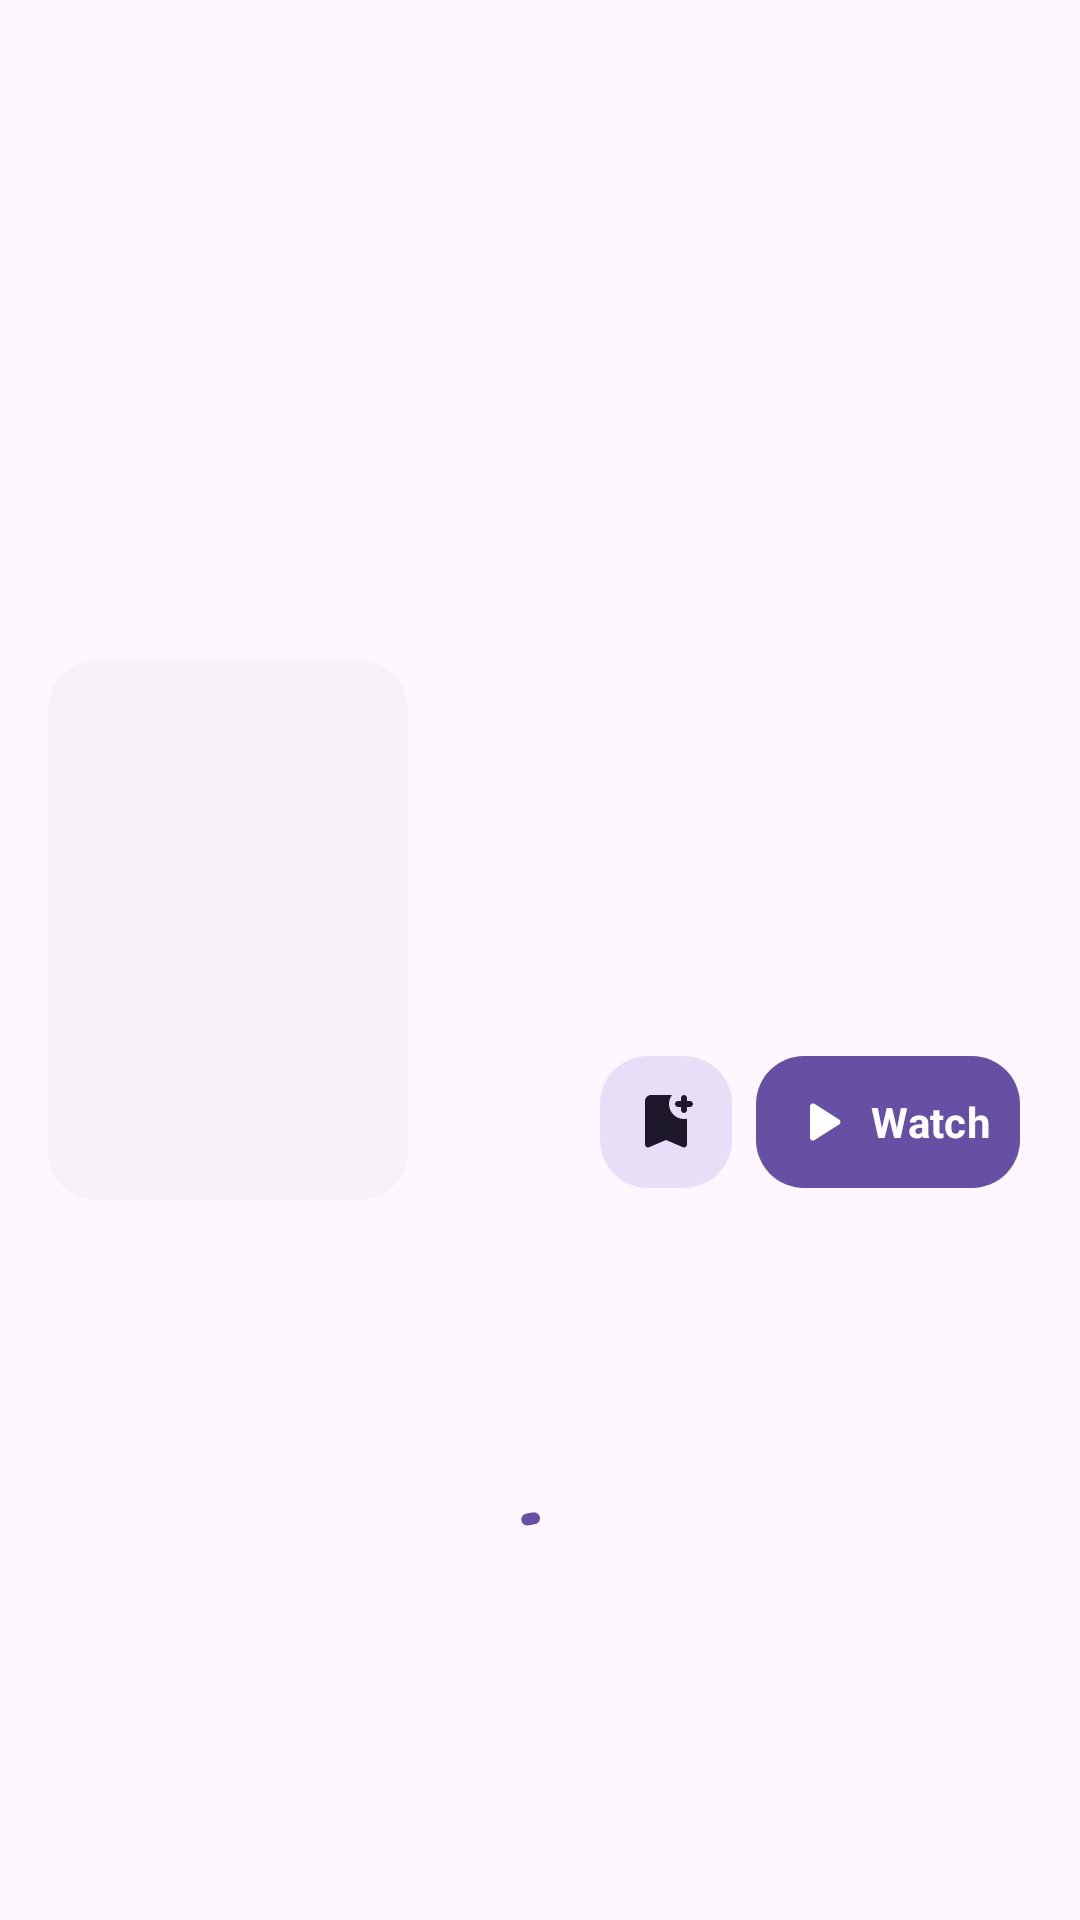

Here is an Android app screen rendered from its layout file. Give the layout XML and the strings, colors and styles it references.
<!-- AndroidManifest.xml: application theme Theme.Flick -->
<!-- res/layout/activity_movie_info.xml -->
<?xml version="1.0" encoding="utf-8"?>
<androidx.coordinatorlayout.widget.CoordinatorLayout xmlns:android="http://schemas.android.com/apk/res/android"
  xmlns:app="http://schemas.android.com/apk/res-auto"
  xmlns:tools="http://schemas.android.com/tools"
  android:id="@+id/main"
  android:layout_width="match_parent"
  android:layout_height="match_parent"
  tools:context=".views.MovieInfoActivity">

  <androidx.core.widget.NestedScrollView
    android:layout_width="match_parent"
    android:layout_height="match_parent">

    <LinearLayout
      android:layout_width="match_parent"
      android:layout_height="wrap_content"
      android:orientation="vertical">

      <androidx.constraintlayout.widget.ConstraintLayout
        android:layout_width="match_parent"
        android:layout_height="wrap_content">

        <ImageView
          android:id="@+id/imageMovie"
          android:layout_width="match_parent"
          android:layout_height="match_parent"
          android:maxHeight="@dimen/movie_image_max_height"
          android:minHeight="@dimen/movie_image_min_height"
          android:scaleType="centerCrop"
          android:src="@drawable/img_movie_placeholder"
          android:tintMode="multiply"
          app:layout_constraintBottom_toBottomOf="parent"
          app:layout_constraintEnd_toEndOf="parent"
          app:layout_constraintStart_toStartOf="parent"
          app:layout_constraintTop_toTopOf="parent"
          app:tint="?attr/colorOnSurfaceInverse" />

        <LinearLayout
          android:layout_width="match_parent"
          android:layout_height="match_parent"
          android:background="@drawable/bg_gradient"
          android:orientation="horizontal"
          android:paddingStart="@dimen/horizontal_space1"
          android:paddingEnd="@dimen/horizontal_space1"
          app:layout_constraintBottom_toBottomOf="parent"
          app:layout_constraintEnd_toEndOf="parent"
          app:layout_constraintStart_toStartOf="parent">

          <View
            android:layout_width="0dp"
            android:layout_height="0dp"
            android:layout_weight="1" />

          <com.google.android.material.button.MaterialButton
            android:id="@+id/buttonBookmark"
            style="?attr/materialIconButtonFilledTonalStyle"
            android:layout_width="wrap_content"
            android:layout_height="wrap_content"
            android:contentDescription="@string/button_bookmark_add"
            app:cornerRadius="@dimen/corner_radius1"
            app:icon="@drawable/ic_round_bookmark_add_24"
            app:iconSize="@dimen/icon_size" />

          <com.google.android.material.button.MaterialButton
            android:id="@+id/buttonWatch"
            style="?attr/materialIconButtonFilledStyle"
            android:layout_width="wrap_content"
            android:layout_height="wrap_content"
            android:text="@string/button_watch"
            android:textStyle="bold"
            app:cornerRadius="@dimen/corner_radius1"
            app:icon="@drawable/ic_round_play_arrow_24"
            app:iconPadding="@dimen/drawable_space"
            app:iconSize="@dimen/icon_size" />
        </LinearLayout>

        <com.google.android.material.card.MaterialCardView
          style="?attr/materialCardViewElevatedStyle"
          android:layout_width="@dimen/movie_card_view_width"
          android:layout_height="wrap_content"
          android:layout_marginStart="@dimen/horizontal_space1"
          app:cardCornerRadius="@dimen/corner_radius1"
          app:layout_constraintBottom_toBottomOf="parent"
          app:layout_constraintStart_toStartOf="parent">

          <ImageView
            android:id="@+id/imageMovie2"
            android:layout_width="match_parent"
            android:layout_height="@dimen/movie_card_view_height"
            android:scaleType="centerCrop"
            android:src="@drawable/img_movie_placeholder" />
        </com.google.android.material.card.MaterialCardView>
      </androidx.constraintlayout.widget.ConstraintLayout>

      <androidx.constraintlayout.widget.ConstraintLayout
        android:layout_width="match_parent"
        android:layout_height="wrap_content">

        <com.google.android.material.progressindicator.CircularProgressIndicator
          android:id="@+id/progressFetchingInfo"
          android:layout_width="wrap_content"
          android:layout_height="wrap_content"
          android:layout_marginTop="@dimen/progress_horizontal_space"
          android:layout_marginBottom="@dimen/progress_horizontal_space"
          android:indeterminate="true"
          app:layout_constraintBottom_toBottomOf="parent"
          app:layout_constraintEnd_toEndOf="parent"
          app:layout_constraintStart_toStartOf="parent"
          app:layout_constraintTop_toTopOf="parent"
          tools:visibility="gone" />
      </androidx.constraintlayout.widget.ConstraintLayout>

      <LinearLayout
        android:id="@+id/layoutMovieInfo"
        android:layout_width="match_parent"
        android:layout_height="match_parent"
        android:background="?attr/colorSurface"
        android:orientation="vertical">

        <TextView
          android:id="@+id/labelName"
          android:layout_width="match_parent"
          android:layout_height="wrap_content"
          android:paddingStart="@dimen/horizontal_space1"
          android:paddingTop="0dp"
          android:paddingEnd="@dimen/horizontal_space1"
          android:paddingBottom="0dp"
          android:textAppearance="@style/TextAppearance.MaterialComponents.Headline4"
          android:textStyle="bold"
          tools:text="Vincenzo" />

        <TextView
          android:id="@+id/labelOverview"
          android:layout_width="match_parent"
          android:layout_height="wrap_content"
          android:paddingStart="@dimen/horizontal_space1"
          android:paddingTop="@dimen/vertical_space3"
          android:paddingEnd="@dimen/horizontal_space1"
          android:paddingBottom="@dimen/vertical_space3"
          app:drawableStartCompat="@drawable/ic_round_star_16"
          app:drawableTint="@android:color/holo_orange_light"
          tools:text="8.4 | 60min | 2021-02-20" />

        <androidx.recyclerview.widget.RecyclerView
          android:id="@+id/recyclerViewMovieGenres"
          android:layout_width="match_parent"
          android:layout_height="wrap_content"
          android:paddingStart="@dimen/horizontal_space1"
          android:paddingTop="@dimen/vertical_space3"
          android:paddingEnd="@dimen/horizontal_space1"
          android:paddingBottom="@dimen/vertical_space3" />

        <TextView
          android:id="@+id/labelCasts"
          android:layout_width="match_parent"
          android:layout_height="wrap_content"
          android:paddingStart="@dimen/horizontal_space1"
          android:paddingTop="@dimen/vertical_space3"
          android:paddingEnd="@dimen/horizontal_space1"
          android:paddingBottom="@dimen/vertical_space3"
          tools:text="Casts: Kwak Dong-yeon, Kim Yeo-jin" />

        <TextView
          android:id="@+id/labelProduction"
          android:layout_width="match_parent"
          android:layout_height="wrap_content"
          android:paddingStart="@dimen/horizontal_space1"
          android:paddingTop="@dimen/vertical_space3"
          android:paddingEnd="@dimen/horizontal_space1"
          android:paddingBottom="@dimen/vertical_space3"
          tools:text="Production: Studio Dragon" />

        <TextView
          android:id="@+id/labelDescription"
          android:layout_width="match_parent"
          android:layout_height="wrap_content"
          android:paddingStart="@dimen/horizontal_space1"
          android:paddingTop="@dimen/vertical_space3"
          android:paddingEnd="@dimen/horizontal_space1"
          android:paddingBottom="@dimen/vertical_space3"
          tools:text="Description: Lorem Ipsum is simply dummy text of the printing and typesetting industry." />
      </LinearLayout>
    </LinearLayout>
  </androidx.core.widget.NestedScrollView>
</androidx.coordinatorlayout.widget.CoordinatorLayout>
<!-- resources referenced by this layout -->
<resources>
  <dimen name="corner_radius1">16dp</dimen>
  <dimen name="drawable_space">4dp</dimen>
  <dimen name="horizontal_space1">16dp</dimen>
  <dimen name="icon_size">24dp</dimen>
  <dimen name="movie_card_view_height">180dp</dimen>
  <dimen name="movie_card_view_width">120dp</dimen>
  <dimen name="movie_image_max_height">400dp</dimen>
  <dimen name="movie_image_min_height">400dp</dimen>
  <dimen name="progress_horizontal_space">100dp</dimen>
  <dimen name="vertical_space3">4dp</dimen>
  <!-- drawable bg_gradient (drawable) -->
  <?xml version="1.0" encoding="utf-8"?>
  <shape xmlns:android="http://schemas.android.com/apk/res/android"
    android:shape="rectangle">
    <gradient
      android:centerX="-99"
      android:endColor="@android:color/transparent"
      android:startColor="?attr/colorSurface"
      android:type="sweep" />
  </shape>
  <!-- drawable ic_round_bookmark_add_24 (drawable) -->
  <vector xmlns:android="http://schemas.android.com/apk/res/android" android:height="24dp" android:tint="#000000" android:viewportHeight="24" android:viewportWidth="24" android:width="24dp">
        
      <path android:fillColor="@android:color/white" android:pathData="M21,6c0,0.55 -0.45,1 -1,1h-1v1c0,0.55 -0.45,1 -1,1s-1,-0.45 -1,-1V7h-1c-0.55,0 -1,-0.45 -1,-1s0.45,-1 1,-1h1V4c0,-0.55 0.45,-1 1,-1s1,0.45 1,1v1h1C20.55,5 21,5.45 21,6zM19,19.48c0,0.72 -0.73,1.2 -1.39,0.92L12,18l-5.61,2.4C5.73,20.69 5,20.2 5,19.48V5c0,-1.1 0.9,-2 2,-2l7,0c-0.63,0.84 -1,1.87 -1,3c0,2.76 2.24,5 5,5c0.34,0 0.68,-0.03 1,-0.1V19.48z"/>
      
  </vector>
  <!-- drawable ic_round_play_arrow_24 (drawable) -->
  <vector xmlns:android="http://schemas.android.com/apk/res/android" android:height="24dp" android:tint="#000000" android:viewportHeight="24" android:viewportWidth="24" android:width="24dp">
        
      <path android:fillColor="@android:color/white" android:pathData="M8,6.82v10.36c0,0.79 0.87,1.27 1.54,0.84l8.14,-5.18c0.62,-0.39 0.62,-1.29 0,-1.69L9.54,5.98C8.87,5.55 8,6.03 8,6.82z"/>
      
  </vector>
  <!-- drawable ic_round_star_16 (drawable) -->
  <vector xmlns:android="http://schemas.android.com/apk/res/android" android:height="16dp" android:tint="#000000" android:viewportHeight="24" android:viewportWidth="24" android:width="16dp">
        
      <path android:fillColor="@android:color/white" android:pathData="M12,17.27l4.15,2.51c0.76,0.46 1.69,-0.22 1.49,-1.08l-1.1,-4.72l3.67,-3.18c0.67,-0.58 0.31,-1.68 -0.57,-1.75l-4.83,-0.41l-1.89,-4.46c-0.34,-0.81 -1.5,-0.81 -1.84,0L9.19,8.63L4.36,9.04c-0.88,0.07 -1.24,1.17 -0.57,1.75l3.67,3.18l-1.1,4.72c-0.2,0.86 0.73,1.54 1.49,1.08L12,17.27z"/>
      
  </vector>
  <string name="button_bookmark_add">Add to bookmarks</string>
  <string name="button_watch">Watch</string>
  <style name="Theme.Flick" parent="Base.Theme.Flick" />
  <style name="Base.Theme.Flick" parent="Theme.Material3.DayNight.NoActionBar">
      <item name="fontFamily">@font/space_grotesk_regular</item>
    </style>
</resources>
